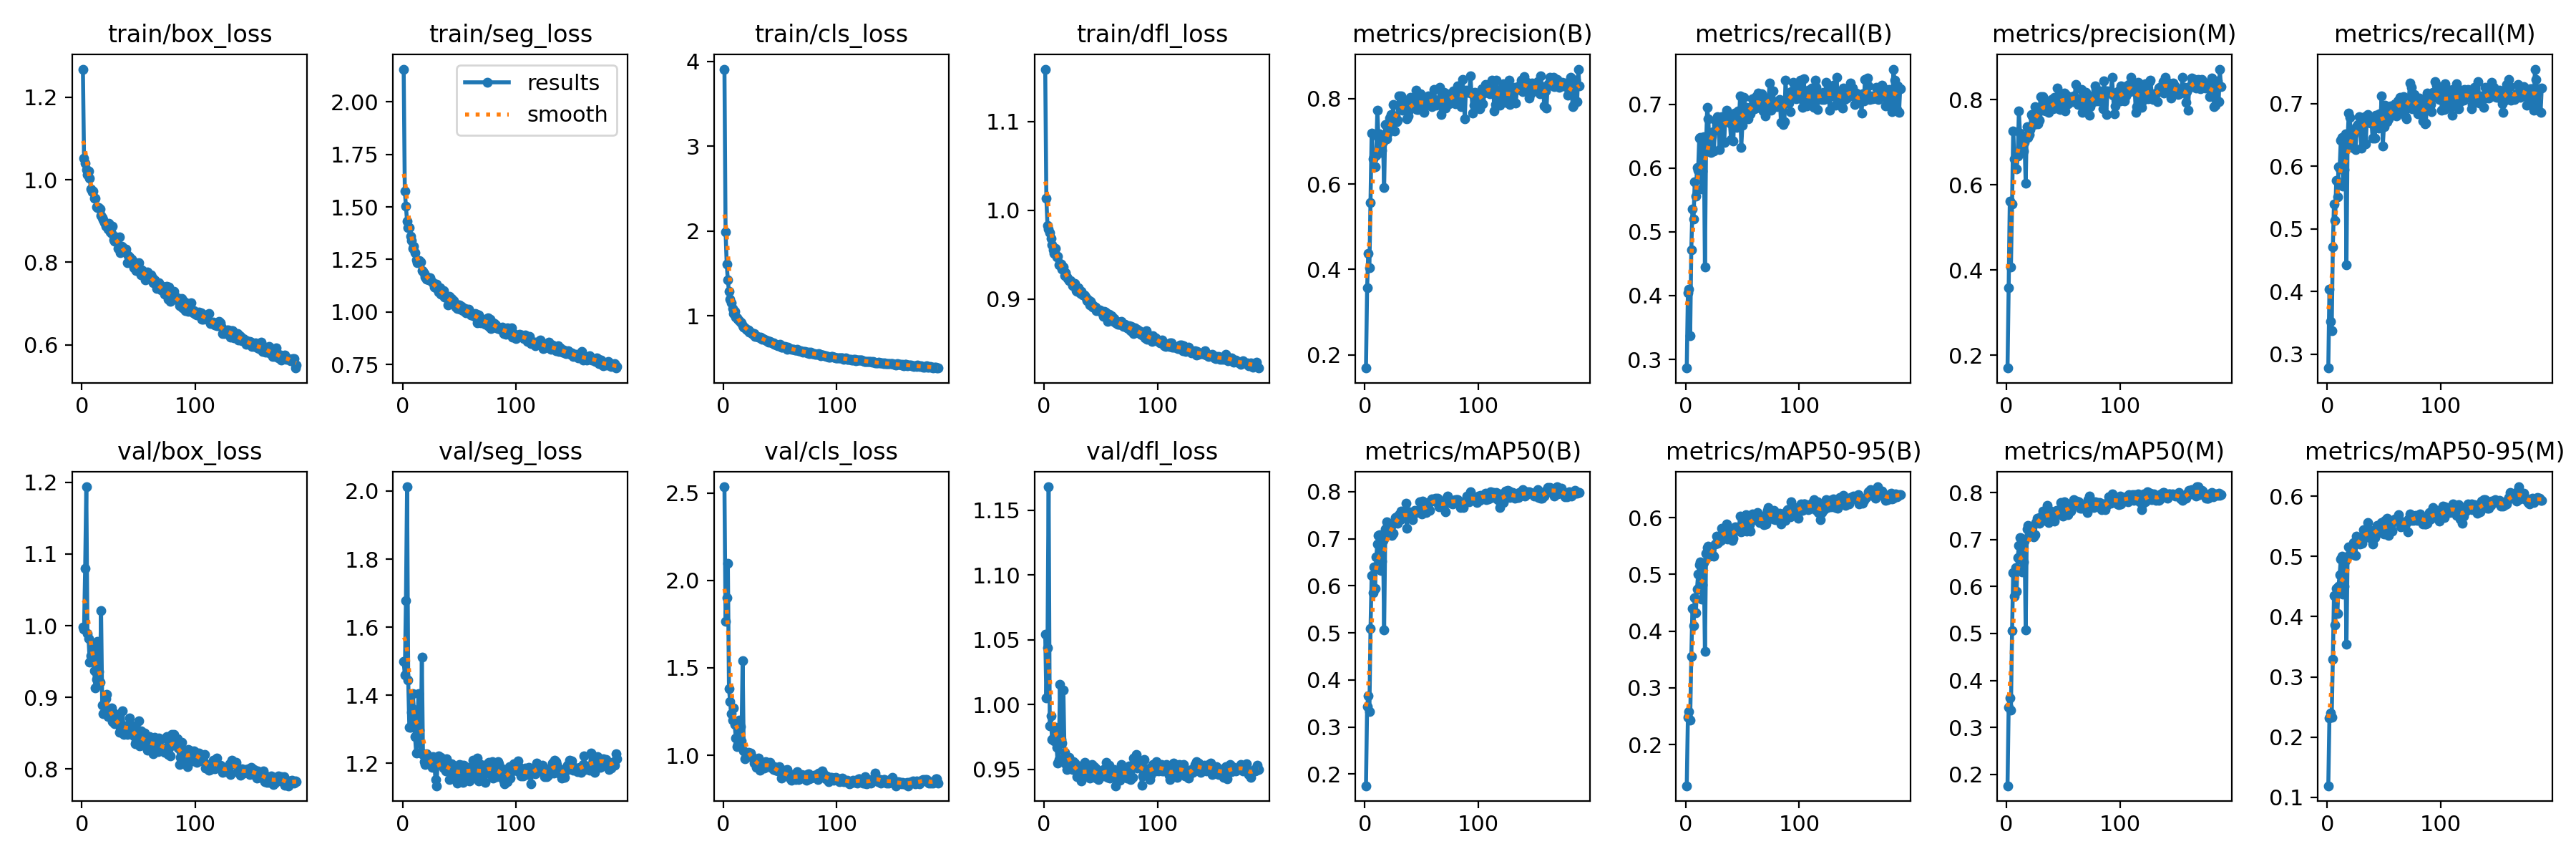

The data file committed next to this chart (first rows):
epoch, train/box_loss, train/seg_loss, train/cls_loss, train/dfl_loss, metrics/precision(B), metrics/recall(B), metrics/mAP50(B), metrics/mAP50-95(B), metrics/precision(M), metrics/recall(M), metrics/mAP50(M), metrics/mAP50-95(M), val/box_loss, val/seg_loss, val/cls_loss, val/dfl_loss, lr/pg0, lr/pg1, lr/pg2
1, 1.268, 2.156, 3.91, 1.159, 0.1694, 0.2863, 0.1753, 0.1273, 0.1701, 0.2779, 0.176, 0.1191, 0.998, 1.5, 2.535, 1.054, 0.0688, 0.001642, 0.001642
2, 1.052, 1.575, 1.99, 1.013, 0.3564, 0.4044, 0.3433, 0.2478, 0.3579, 0.4035, 0.3432, 0.2321, 0.9955, 1.458, 1.764, 1.005, 0.03712, 0.003298, 0.003298
3, 1.039, 1.504, 1.609, 0.9831, 0.4375, 0.41, 0.366, 0.2579, 0.5614, 0.3528, 0.3635, 0.2402, 1.08, 1.678, 1.899, 1.044, 0.005433, 0.004943, 0.004943
4, 1.024, 1.431, 1.422, 0.979, 0.4045, 0.3367, 0.3334, 0.2428, 0.407, 0.3377, 0.3368, 0.2332, 1.194, 2.013, 2.097, 1.168, 0.004951, 0.004951, 0.004951
5, 1.013, 1.401, 1.287, 0.9751, 0.5565, 0.4719, 0.5089, 0.3549, 0.5554, 0.4715, 0.5056, 0.3295, 0.9894, 1.444, 1.379, 0.9836, 0.004951, 0.004951, 0.004951
6, 1.021, 1.401, 1.199, 0.9684, 0.7188, 0.5354, 0.6219, 0.4398, 0.7257, 0.54, 0.6294, 0.4349, 0.9818, 1.305, 1.308, 0.9916, 0.004934, 0.004934, 0.004934
7, 1.004, 1.361, 1.154, 0.9612, 0.6586, 0.5204, 0.5856, 0.41, 0.6613, 0.514, 0.5795, 0.3858, 0.9492, 1.307, 1.239, 0.973, 0.004917, 0.004917, 0.004917
8, 0.9778, 1.341, 1.085, 0.9553, 0.6635, 0.5784, 0.64, 0.4591, 0.6657, 0.5774, 0.6396, 0.4466, 0.9578, 1.349, 1.201, 0.9741, 0.004901, 0.004901, 0.004901
9, 0.9706, 1.302, 1.026, 0.9516, 0.6401, 0.5555, 0.5945, 0.4324, 0.637, 0.5517, 0.5905, 0.4052, 0.9711, 1.404, 1.269, 0.9719, 0.004884, 0.004884, 0.004884
10, 0.9724, 1.314, 1.051, 0.9571, 0.6676, 0.6011, 0.6611, 0.4733, 0.6683, 0.5998, 0.661, 0.4507, 0.9598, 1.357, 1.176, 0.9824, 0.004868, 0.004868, 0.004868
11, 0.9555, 1.282, 0.9867, 0.947, 0.7721, 0.5961, 0.6893, 0.4999, 0.7727, 0.5957, 0.6872, 0.4697, 0.9368, 1.279, 1.099, 0.9673, 0.004851, 0.004851, 0.004851
12, 0.9545, 1.249, 0.9778, 0.9483, 0.7095, 0.647, 0.7074, 0.5173, 0.7208, 0.6421, 0.7042, 0.4953, 0.9129, 1.229, 1.049, 0.9549, 0.004835, 0.004835, 0.004835
13, 0.9349, 1.234, 0.957, 0.9382, 0.7164, 0.6485, 0.7084, 0.5217, 0.7111, 0.6464, 0.7033, 0.4998, 0.9257, 1.296, 1.062, 0.9577, 0.004818, 0.004818, 0.004818
14, 0.9318, 1.238, 0.9408, 0.9403, 0.6737, 0.5676, 0.6331, 0.456, 0.6761, 0.5684, 0.6312, 0.4376, 0.9781, 1.403, 1.202, 1.016, 0.004802, 0.004802, 0.004802
15, 0.9317, 1.246, 0.929, 0.9391, 0.679, 0.5954, 0.652, 0.4811, 0.68, 0.595, 0.6522, 0.4507, 0.9363, 1.298, 1.163, 0.9733, 0.004785, 0.004785, 0.004785
16, 0.9295, 1.239, 0.9153, 0.9334, 0.6984, 0.6496, 0.6968, 0.5202, 0.6992, 0.6519, 0.6968, 0.4933, 0.921, 1.23, 1.08, 0.9702, 0.004769, 0.004769, 0.004769
17, 0.9142, 1.196, 0.8851, 0.9365, 0.5917, 0.4453, 0.5069, 0.3646, 0.6042, 0.4429, 0.5071, 0.3542, 1.021, 1.511, 1.539, 1.011, 0.004752, 0.004752, 0.004752
18, 0.9084, 1.195, 0.8661, 0.9268, 0.7391, 0.6353, 0.7205, 0.5363, 0.7356, 0.6434, 0.7231, 0.5, 0.8894, 1.225, 1.026, 0.9633, 0.004736, 0.004736, 0.004736
19, 0.9031, 1.185, 0.8575, 0.9299, 0.7062, 0.6955, 0.736, 0.5467, 0.7112, 0.6845, 0.7295, 0.516, 0.8774, 1.204, 0.9816, 0.9545, 0.004719, 0.004719, 0.004719
20, 0.8959, 1.165, 0.8382, 0.9253, 0.7166, 0.6772, 0.7246, 0.5496, 0.7175, 0.6776, 0.7232, 0.513, 0.8776, 1.196, 0.9955, 0.9501, 0.004703, 0.004703, 0.004703
21, 0.8866, 1.157, 0.8353, 0.9235, 0.7253, 0.6349, 0.7128, 0.5318, 0.7293, 0.6379, 0.7141, 0.51, 0.898, 1.228, 1.004, 0.9585, 0.004686, 0.004686, 0.004686
22, 0.8893, 1.166, 0.837, 0.9209, 0.7544, 0.6248, 0.7193, 0.5367, 0.7644, 0.6297, 0.7198, 0.509, 0.9039, 1.221, 1.016, 0.9592, 0.00467, 0.00467, 0.00467
23, 0.8806, 1.152, 0.8096, 0.921, 0.7623, 0.6507, 0.7272, 0.5486, 0.7617, 0.6508, 0.7277, 0.5226, 0.8731, 1.198, 1.006, 0.954, 0.004653, 0.004653, 0.004653
24, 0.8947, 1.164, 0.8096, 0.9191, 0.7387, 0.6573, 0.7071, 0.5337, 0.7409, 0.6564, 0.7056, 0.5029, 0.8793, 1.217, 1.013, 0.9562, 0.004637, 0.004637, 0.004637
25, 0.8735, 1.149, 0.8013, 0.9154, 0.7864, 0.6265, 0.7114, 0.5321, 0.7833, 0.6262, 0.7106, 0.5019, 0.8832, 1.2, 0.9981, 0.9499, 0.00462, 0.00462, 0.00462
26, 0.8694, 1.143, 0.7842, 0.9149, 0.7242, 0.6754, 0.7348, 0.5539, 0.7431, 0.6631, 0.7359, 0.5336, 0.8853, 1.189, 0.9855, 0.9561, 0.004604, 0.004604, 0.004604
27, 0.8883, 1.14, 0.7873, 0.9179, 0.7587, 0.6674, 0.7457, 0.567, 0.7636, 0.6671, 0.7455, 0.5281, 0.8668, 1.218, 0.9568, 0.9551, 0.004588, 0.004588, 0.004588
28, 0.8545, 1.119, 0.7551, 0.9097, 0.7461, 0.6809, 0.7469, 0.554, 0.7429, 0.6793, 0.7459, 0.5248, 0.8789, 1.206, 0.9646, 0.9491, 0.004571, 0.004571, 0.004571
29, 0.8517, 1.114, 0.7579, 0.9087, 0.7496, 0.6649, 0.7331, 0.5574, 0.7507, 0.6654, 0.7344, 0.52, 0.8638, 1.152, 0.9326, 0.9443, 0.004555, 0.004555, 0.004555
30, 0.8615, 1.131, 0.7578, 0.9131, 0.8052, 0.6286, 0.7511, 0.5642, 0.8073, 0.6287, 0.7488, 0.5314, 0.8672, 1.134, 0.9712, 0.9489, 0.004538, 0.004538, 0.004538
31, 0.8506, 1.11, 0.7521, 0.9103, 0.7761, 0.6696, 0.7413, 0.5602, 0.7776, 0.6696, 0.7419, 0.5224, 0.872, 1.214, 0.9839, 0.9525, 0.004522, 0.004522, 0.004522
32, 0.8338, 1.094, 0.7369, 0.9062, 0.8053, 0.681, 0.759, 0.5812, 0.807, 0.6784, 0.7608, 0.5444, 0.8676, 1.222, 0.9161, 0.9484, 0.004505, 0.004505, 0.004505
33, 0.8621, 1.114, 0.7485, 0.9092, 0.7729, 0.6779, 0.7512, 0.5729, 0.7749, 0.6787, 0.7491, 0.5354, 0.8517, 1.2, 0.9271, 0.9411, 0.004489, 0.004489, 0.004489
34, 0.8239, 1.084, 0.7229, 0.9047, 0.7925, 0.6401, 0.7455, 0.5685, 0.7938, 0.6362, 0.7409, 0.5349, 0.8582, 1.217, 0.9399, 0.9452, 0.004472, 0.004472, 0.004472
35, 0.8381, 1.099, 0.7291, 0.9049, 0.7759, 0.6819, 0.7537, 0.5729, 0.7726, 0.6787, 0.7482, 0.5401, 0.8546, 1.194, 0.9395, 0.95, 0.004456, 0.004456, 0.004456
36, 0.8379, 1.102, 0.7266, 0.9039, 0.7726, 0.6903, 0.7755, 0.589, 0.7804, 0.6826, 0.7726, 0.5567, 0.8809, 1.186, 0.9286, 0.9554, 0.004439, 0.004439, 0.004439
37, 0.8312, 1.072, 0.7121, 0.9019, 0.7532, 0.6741, 0.7223, 0.562, 0.7695, 0.677, 0.7368, 0.5311, 0.8481, 1.2, 0.9647, 0.947, 0.004423, 0.004423, 0.004423
38, 0.8264, 1.077, 0.7053, 0.8985, 0.7599, 0.6756, 0.7495, 0.5724, 0.7792, 0.6692, 0.7528, 0.5337, 0.8606, 1.178, 0.9424, 0.9471, 0.004406, 0.004406, 0.004406
39, 0.8313, 1.068, 0.7029, 0.8989, 0.7728, 0.671, 0.7569, 0.5797, 0.7782, 0.6741, 0.761, 0.5432, 0.8505, 1.213, 0.948, 0.9494, 0.00439, 0.00439, 0.00439
40, 0.7999, 1.032, 0.6863, 0.8935, 0.802, 0.6452, 0.749, 0.5674, 0.8006, 0.6452, 0.7463, 0.5202, 0.8483, 1.191, 0.941, 0.9433, 0.004373, 0.004373, 0.004373
41, 0.8171, 1.074, 0.6971, 0.8972, 0.7788, 0.6725, 0.7542, 0.5592, 0.7777, 0.6723, 0.7531, 0.5412, 0.8581, 1.152, 0.9588, 0.946, 0.004357, 0.004357, 0.004357
42, 0.8133, 1.062, 0.6875, 0.8943, 0.7965, 0.6426, 0.7406, 0.5632, 0.8053, 0.6448, 0.7396, 0.5309, 0.871, 1.191, 0.9306, 0.954, 0.00434, 0.00434, 0.00434
43, 0.8102, 1.064, 0.6786, 0.8914, 0.7787, 0.6864, 0.7545, 0.5766, 0.7854, 0.6821, 0.7525, 0.5441, 0.862, 1.198, 0.9375, 0.9509, 0.004324, 0.004324, 0.004324
44, 0.8085, 1.044, 0.6779, 0.8919, 0.7787, 0.6747, 0.7609, 0.583, 0.7804, 0.6759, 0.7615, 0.5512, 0.8576, 1.159, 0.9165, 0.952, 0.004307, 0.004307, 0.004307
45, 0.8027, 1.053, 0.6644, 0.891, 0.8195, 0.6633, 0.7581, 0.581, 0.8268, 0.6607, 0.7572, 0.5489, 0.8596, 1.191, 0.9368, 0.9511, 0.004291, 0.004291, 0.004291
46, 0.7874, 1.035, 0.6605, 0.8874, 0.775, 0.6899, 0.756, 0.5786, 0.7836, 0.6843, 0.7553, 0.5453, 0.846, 1.193, 0.9131, 0.9435, 0.004274, 0.004274, 0.004274
47, 0.7986, 1.023, 0.6569, 0.8876, 0.7737, 0.6748, 0.7572, 0.5825, 0.7763, 0.6757, 0.7584, 0.5491, 0.8353, 1.187, 0.9168, 0.9436, 0.004257, 0.004257, 0.004257
48, 0.7806, 1.017, 0.6443, 0.8876, 0.7972, 0.7137, 0.7794, 0.6023, 0.7975, 0.7125, 0.7782, 0.556, 0.838, 1.141, 0.9086, 0.9419, 0.004241, 0.004241, 0.004241
49, 0.7897, 1.032, 0.6466, 0.888, 0.8111, 0.632, 0.7561, 0.5751, 0.8138, 0.6328, 0.752, 0.5382, 0.8457, 1.153, 0.933, 0.9451, 0.004224, 0.004224, 0.004224
50, 0.7982, 1.034, 0.665, 0.8864, 0.7948, 0.6676, 0.753, 0.5761, 0.8011, 0.6629, 0.7494, 0.5368, 0.8669, 1.197, 0.9178, 0.9486, 0.004208, 0.004208, 0.004208
51, 0.7762, 1.012, 0.6328, 0.8846, 0.7925, 0.7111, 0.7809, 0.5998, 0.8161, 0.6977, 0.7799, 0.56, 0.8321, 1.174, 0.8692, 0.947, 0.004191, 0.004191, 0.004191
52, 0.77, 1.027, 0.6291, 0.8807, 0.7678, 0.6962, 0.7594, 0.5801, 0.7728, 0.6912, 0.7552, 0.5454, 0.8538, 1.194, 0.8966, 0.9502, 0.004175, 0.004175, 0.004175
53, 0.782, 1.006, 0.635, 0.886, 0.7858, 0.6945, 0.7712, 0.6056, 0.8107, 0.6707, 0.7684, 0.5631, 0.8339, 1.144, 0.883, 0.945, 0.004158, 0.004158, 0.004158
54, 0.7785, 1.015, 0.6353, 0.8853, 0.7856, 0.6787, 0.7555, 0.5757, 0.7906, 0.6763, 0.7522, 0.5352, 0.8383, 1.195, 0.9135, 0.9473, 0.004142, 0.004142, 0.004142
55, 0.7709, 1.016, 0.6325, 0.8814, 0.8019, 0.6769, 0.7716, 0.5926, 0.8055, 0.6817, 0.7752, 0.5567, 0.8505, 1.165, 0.8843, 0.9557, 0.004125, 0.004125, 0.004125
56, 0.7572, 0.9969, 0.6084, 0.8752, 0.806, 0.695, 0.7643, 0.587, 0.8051, 0.6966, 0.7625, 0.5499, 0.8384, 1.184, 0.9188, 0.944, 0.004109, 0.004109, 0.004109
57, 0.7713, 1.006, 0.6302, 0.8833, 0.7922, 0.6847, 0.7611, 0.576, 0.7967, 0.688, 0.7599, 0.5416, 0.846, 1.188, 0.8844, 0.9534, 0.004092, 0.004092, 0.004092
58, 0.7765, 1.012, 0.6158, 0.8799, 0.7868, 0.6941, 0.7802, 0.5996, 0.795, 0.6841, 0.7719, 0.5588, 0.8268, 1.182, 0.8836, 0.9431, 0.004076, 0.004076, 0.004076
59, 0.7657, 1.004, 0.6132, 0.881, 0.7802, 0.7084, 0.7844, 0.6059, 0.8082, 0.6927, 0.7845, 0.561, 0.8357, 1.149, 0.871, 0.9464, 0.004059, 0.004059, 0.004059
60, 0.7598, 0.9849, 0.6067, 0.8805, 0.7957, 0.7033, 0.7814, 0.596, 0.7956, 0.6997, 0.7765, 0.5626, 0.8458, 1.181, 0.8555, 0.9484, 0.004043, 0.004043, 0.004043
... 129 more rows
